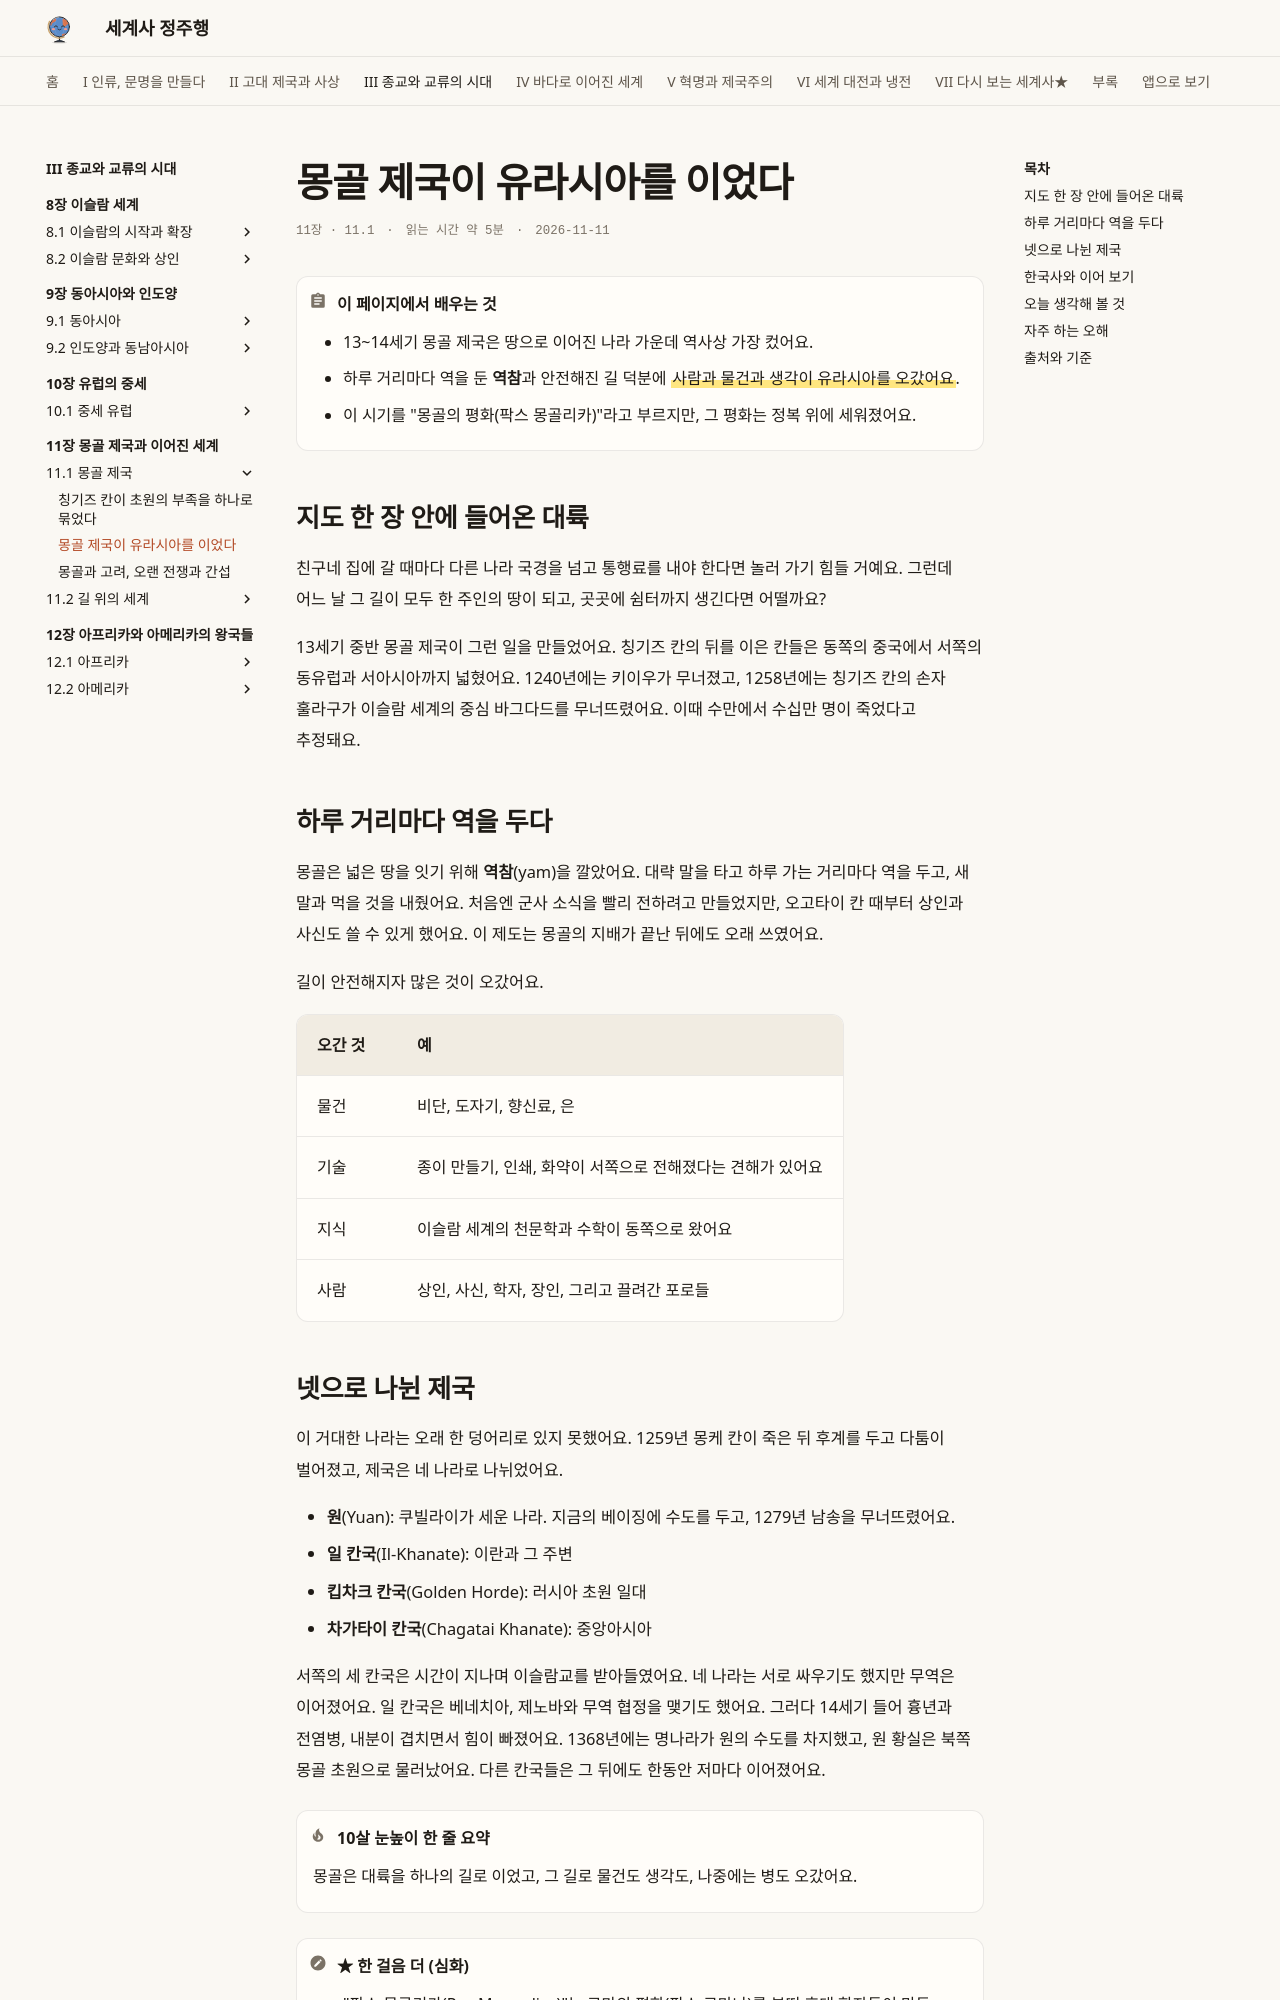

repository: history-jungjuhang/world-history · page: part3/ch11/pax-mongolica/index.html · generator: mkdocs

# 몽골 제국이 유라시아를 이었다

<p class="ep-meta"><span>11장 · 11.1</span><span>읽는 시간 약 5분</span><span>2026-11-11</span></p>

!!! abstract "이 페이지에서 배우는 것"
    - 13~14세기 몽골 제국은 땅으로 이어진 나라 가운데 역사상 가장 컸어요.
    - 하루 거리마다 역을 둔 **역참**과 안전해진 길 덕분에 ==사람과 물건과 생각이 유라시아를 오갔어요==.
    - 이 시기를 "몽골의 평화(팍스 몽골리카)"라고 부르지만, 그 평화는 정복 위에 세워졌어요.

## 지도 한 장 안에 들어온 대륙

친구네 집에 갈 때마다 다른 나라 국경을 넘고 통행료를 내야 한다면 놀러 가기 힘들 거예요. 그런데 어느 날 그 길이 모두 한 주인의 땅이 되고, 곳곳에 쉼터까지 생긴다면 어떨까요?

13세기 중반 몽골 제국이 그런 일을 만들었어요. 칭기즈 칸의 뒤를 이은 칸들은 동쪽의 중국에서 서쪽의 동유럽과 서아시아까지 넓혔어요. 1240년에는 키이우가 무너졌고, 1258년에는 칭기즈 칸의 손자 훌라구가 이슬람 세계의 중심 바그다드를 무너뜨렸어요. 이때 수만에서 수십만 명이 죽었다고 추정돼요.

## 하루 거리마다 역을 두다

몽골은 넓은 땅을 잇기 위해 **역참**(yam)을 깔았어요. 대략 말을 타고 하루 가는 거리마다 역을 두고, 새 말과 먹을 것을 내줬어요. 처음엔 군사 소식을 빨리 전하려고 만들었지만, 오고타이 칸 때부터 상인과 사신도 쓸 수 있게 했어요. 이 제도는 몽골의 지배가 끝난 뒤에도 오래 쓰였어요.

길이 안전해지자 많은 것이 오갔어요.

| 오간 것 | 예 |
|---|---|
| 물건 | 비단, 도자기, 향신료, 은 |
| 기술 | 종이 만들기, 인쇄, 화약이 서쪽으로 전해졌다는 견해가 있어요 |
| 지식 | 이슬람 세계의 천문학과 수학이 동쪽으로 왔어요 |
| 사람 | 상인, 사신, 학자, 장인, 그리고 끌려간 포로들 |

## 넷으로 나뉜 제국

이 거대한 나라는 오래 한 덩어리로 있지 못했어요. 1259년 몽케 칸이 죽은 뒤 후계를 두고 다툼이 벌어졌고, 제국은 네 나라로 나뉘었어요.

- **원**(Yuan): 쿠빌라이가 세운 나라. 지금의 베이징에 수도를 두고, 1279년 남송을 무너뜨렸어요.
- **일 칸국**(Il-Khanate): 이란과 그 주변
- **킵차크 칸국**(Golden Horde): 러시아 초원 일대
- **차가타이 칸국**(Chagatai Khanate): 중앙아시아

서쪽의 세 칸국은 시간이 지나며 이슬람교를 받아들였어요. 네 나라는 서로 싸우기도 했지만 무역은 이어졌어요. 일 칸국은 베네치아, 제노바와 무역 협정을 맺기도 했어요. 그러다 14세기 들어 흉년과 전염병, 내분이 겹치면서 힘이 빠졌어요. 1368년에는 명나라가 원의 수도를 차지했고, 원 황실은 북쪽 몽골 초원으로 물러났어요. 다른 칸국들은 그 뒤에도 한동안 저마다 이어졌어요.

!!! tip "10살 눈높이 한 줄 요약"
    몽골은 대륙을 하나의 길로 이었고, 그 길로 물건도 생각도, 나중에는 병도 오갔어요.

!!! note "★ 한 걸음 더 (심화)"
    - "팍스 몽골리카(Pax Mongolica)"는 로마의 평화(팍스 로마나)를 본떠 후대 학자들이 만든 말이에요. 그 평화가 실제로 얼마나 넓고 길었는지, 특히 유럽과 중국 사이 무역의 증거가 충분한지 의심하는 연구도 있어요.
    - 이 길을 따라 여행한 사람들의 기록은 [마르코 폴로와 이븐 바투타가 본 세계](travelers.md)에서, 같은 길로 퍼진 병은 [흑사병이 유라시아를 휩쓸었다](black-death.md)에서 이어져요.
